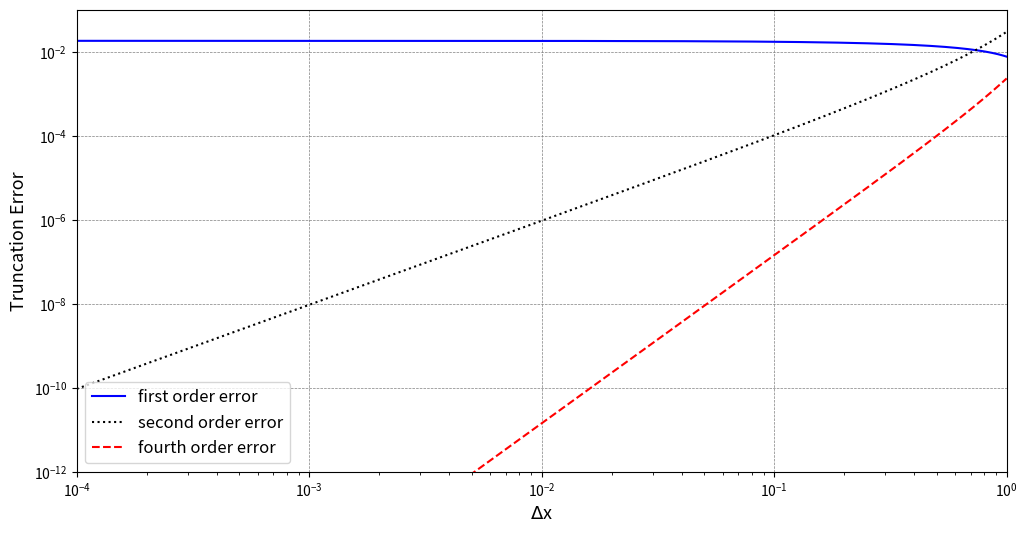

Write Python code to recreate this figure.
import sympy
from sympy import Symbol, diff, evalf
import matplotlib.pyplot as plt
import numpy as np

# Define function
x = Symbol('x')
delta_x = Symbol('delta_x')
y = sympy.sin(x)/(x**3)

# Define range and location
delta_x_range = np.linspace(10*10**-5, 1, 1000)
delta_y_range = np.linspace(10*10**-13, 0.1, 1000)
x_pos = 4

# Define first, second, and fourth order error
er1_ = []
er2_ = []
er4_ = []
for del_x in delta_x_range:
    i_2 = x_pos - del_x*2
    i_1 = x_pos - del_x
    i = x_pos
    i1 = x_pos + del_x
    i2 = x_pos + 2*del_x
    er1 = (diff(diff(y)).subs(x, i)) - ((1/del_x) * (0.5*y.subs(x, i_1) + -1*y.subs(x, i) + 0.5*y.subs(x, i1)))
    er2 = (diff(y)).subs(x, i) - ((1 / del_x) * (1.5 * y.subs(x, i) + -2 * y.subs(x, i_1) + 0.5 * y.subs(x, i_2)))
    er4 = (diff(y)).subs(x, i) - ((1 / (12*del_x)) * (1 * y.subs(x, i_2) + -8 * y.subs(x, i_1) + 8 * y.subs(x, i1) + -1 * y.subs(x, i2)))

    er1_.append(abs(er1.evalf()))
    er2_.append(abs(er2.evalf()))
    er4_.append(abs(er4.evalf()))

error = plt.figure(figsize=(12, 6))
error.subplots_adjust(hspace=.35)
error.tight_layout()
er = error.add_subplot(1, 1, 1)
er.set_ylabel('Truncation Error', fontdict={'fontsize': 13})
er.set_xlabel('$\Delta$x', fontdict={'fontsize': 13})
er.set_yscale('log')
er.set_xscale('log')
er.set_xlim([10*10**-5, 1])
er.set_ylim([10*10**-13, 0.1])
er.plot(delta_x_range, er1_, 'b', lw=1.5, label='first order error')
er.plot(delta_x_range, er2_, 'k', lw=1.5, ls='dotted', label='second order error')
er.plot(delta_x_range, er4_, 'r', lw=1.5, ls='dashed', label='fourth order error')
er.grid(ls='--', c='grey', lw=0.5)
er.legend(loc='lower left', fontsize=12)
plt.draw()
plt.show()
